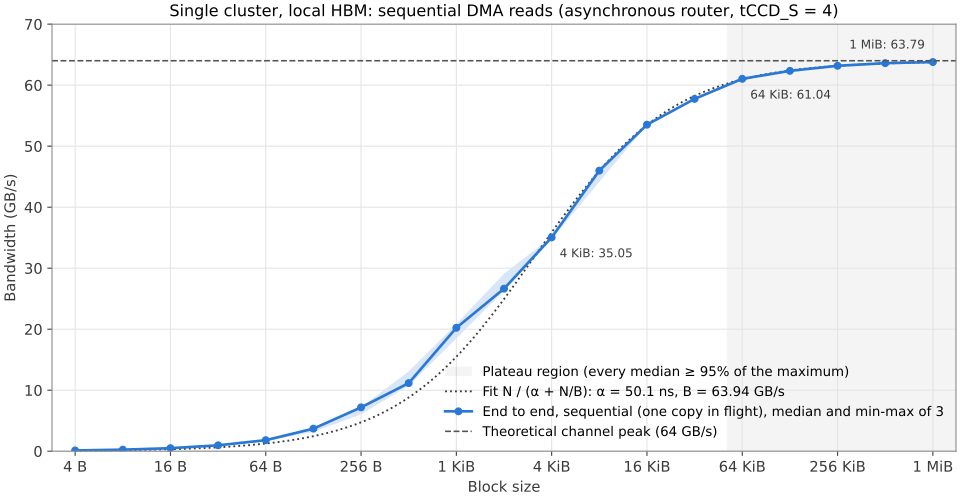

Data behind this chart, as committed beside it:
bytes, samples, repetitions, median_ns_per_transfer, median_GB_per_s, min_GB_per_s, max_GB_per_s, nominal_peak_GB_per_s, nominal_utilization_percent
4, 3, 8, 33.12, 0.1208, 0.11, 0.1285, 64, 0.1887
8, 3, 8, 31.62, 0.253, 0.253, 0.253, 64, 0.3953
16, 3, 8, 32.12, 0.4981, 0.4038, 0.4981, 64, 0.7782
32, 3, 8, 33.12, 0.966, 0.966, 0.966, 64, 1.509
64, 3, 8, 35.38, 1.809, 1.615, 1.848, 64, 2.827
128, 3, 8, 34.62, 3.697, 3.17, 3.697, 64, 5.776
256, 3, 8, 35.62, 7.186, 6.041, 7.186, 64, 11.23
512, 3, 8, 45.88, 11.16, 10.75, 13.09, 64, 17.44
1024, 3, 8, 50.62, 20.23, 18.49, 20.84, 64, 31.6
2048, 3, 8, 76.88, 26.64, 26.3, 29.1, 64, 41.63
4096, 3, 8, 116.9, 35.05, 34.75, 35.12, 64, 54.76
8192, 3, 8, 178.1, 45.99, 44.13, 45.99, 64, 71.86
16384, 3, 8, 306.1, 53.52, 53.52, 53.52, 64, 83.63
32768, 3, 8, 567.4, 57.75, 57.55, 57.83, 64, 90.24
65536, 3, 8, 1074, 61.04, 60.82, 61.04, 64, 95.38
131072, 3, 8, 2102, 62.34, 62.28, 62.47, 64, 97.41
262144, 3, 8, 4149, 63.18, 63.17, 63.23, 64, 98.71
524288, 3, 8, 8242, 63.61, 63.55, 63.61, 64, 99.39
1048576, 3, 8, 16439, 63.79, 63.78, 63.8, 64, 99.67
